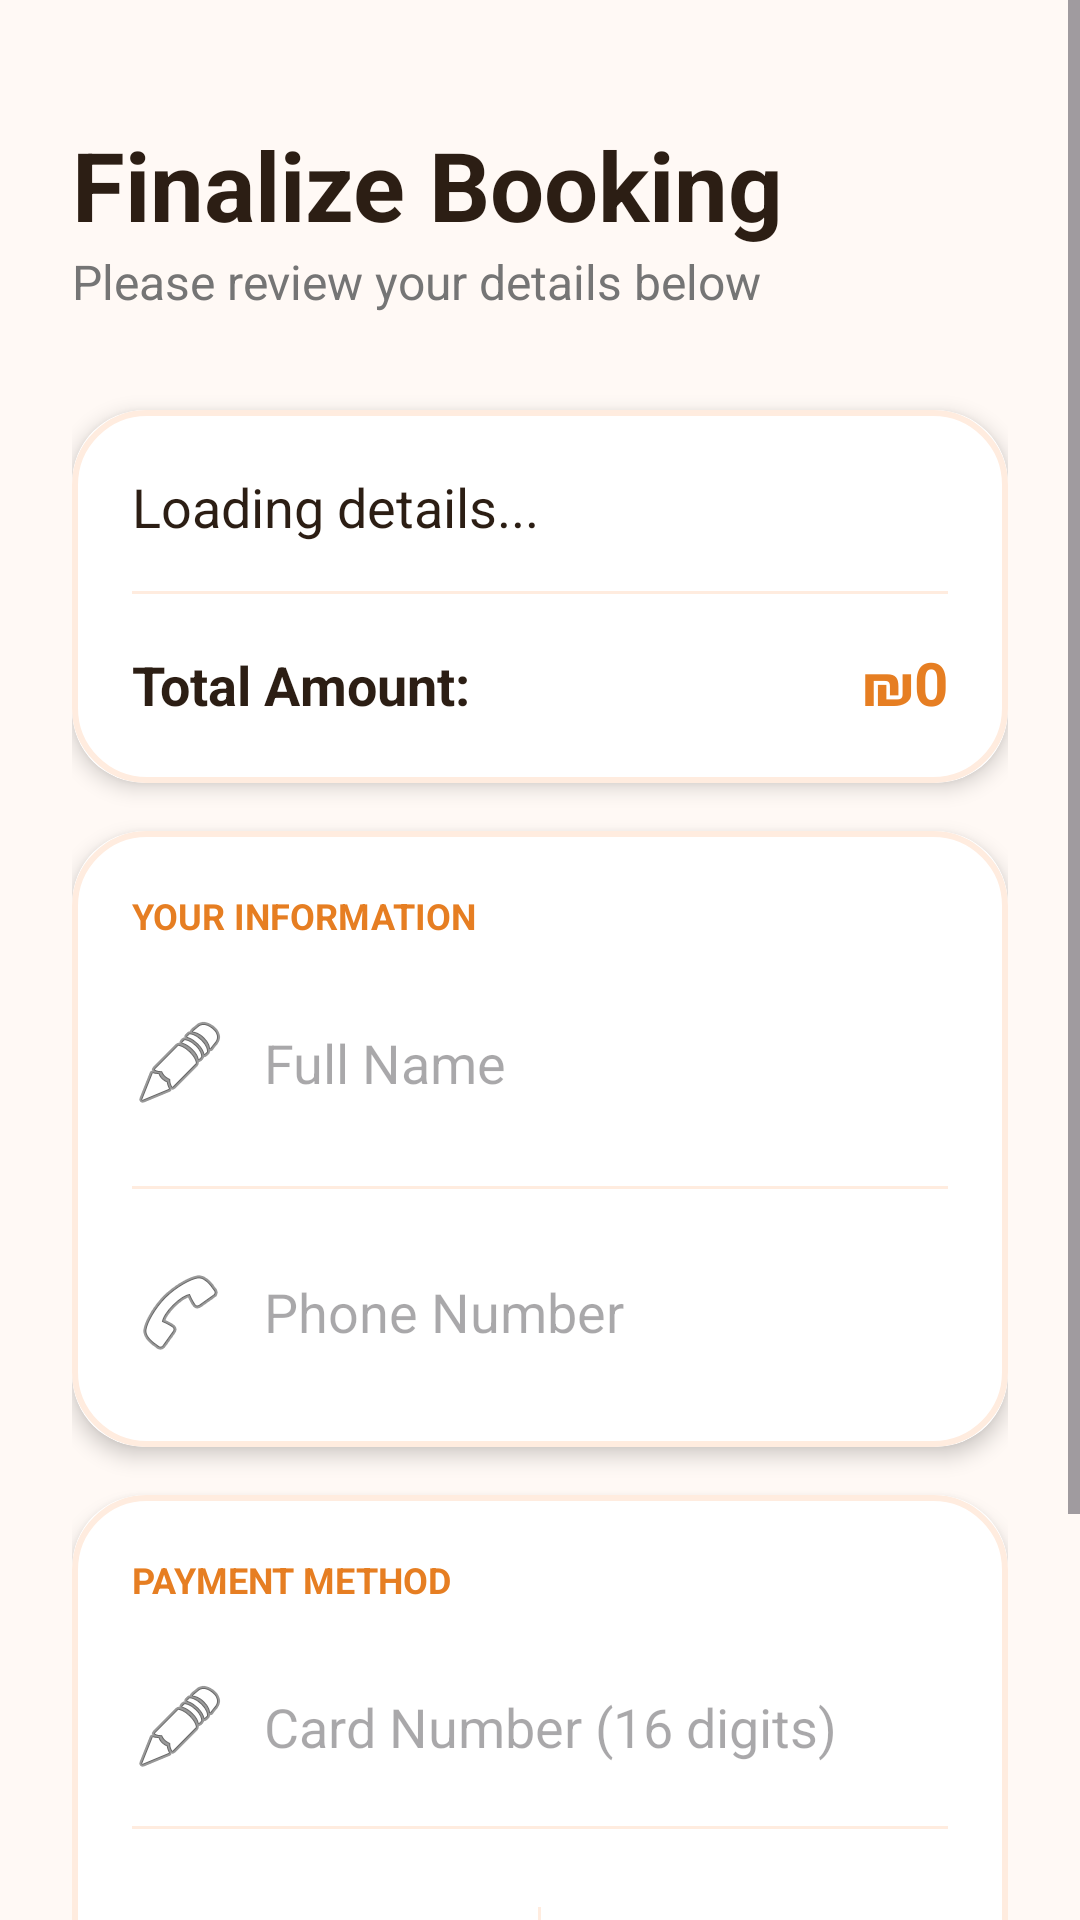

Write the Android layout XML for this screen, with the resource values it uses.
<!-- AndroidManifest.xml: application theme Theme.BookMe -->
<!-- res/layout/fragment_payment.xml -->
<?xml version="1.0" encoding="utf-8"?>
<ScrollView xmlns:android="http://schemas.android.com/apk/res/android"
    xmlns:app="http://schemas.android.com/apk/res-auto"
    android:layout_width="match_parent"
    android:layout_height="match_parent"
    android:background="@color/bg_warm">

    <LinearLayout
        android:layout_width="match_parent"
        android:layout_height="wrap_content"
        android:orientation="vertical"
        android:padding="24dp">

        <TextView
            android:layout_width="wrap_content"
            android:layout_height="wrap_content"
            android:text="Finalize Booking"
            android:textSize="32sp"
            android:textStyle="bold"
            android:textColor="@color/dark_brown"
            android:layout_marginTop="16dp" />

        <TextView
            android:layout_width="wrap_content"
            android:layout_height="wrap_content"
            android:text="Please review your details below"
            android:textColor="@color/text_secondary"
            android:textSize="16sp"
            android:layout_marginBottom="32dp" />

        <androidx.cardview.widget.CardView
            android:layout_width="match_parent"
            android:layout_height="wrap_content"
            app:cardCornerRadius="24dp"
            app:cardElevation="4dp"
            android:layout_marginBottom="16dp">

            <LinearLayout
                android:layout_width="match_parent"
                android:layout_height="wrap_content"
                android:orientation="vertical"
                android:padding="20dp"
                android:background="@drawable/card_bg">

                <TextView
                    android:id="@+id/tvAppointmentSummary"
                    android:layout_width="match_parent"
                    android:layout_height="wrap_content"
                    android:text="Loading details..."
                    android:textSize="18sp"
                    android:textColor="@color/dark_brown"
                    android:lineSpacingExtra="4dp" />

                <View
                    android:layout_width="match_parent"
                    android:layout_height="1dp"
                    android:background="@color/soft_peach"
                    android:layout_marginVertical="16dp"/>

                <LinearLayout
                    android:layout_width="match_parent"
                    android:layout_height="wrap_content"
                    android:orientation="horizontal">
                    <TextView
                        android:layout_width="0dp"
                        android:layout_height="wrap_content"
                        android:layout_weight="1"
                        android:text="Total Amount:"
                        android:textStyle="bold"
                        android:textColor="@color/dark_brown"
                        android:textSize="18sp"/>
                    <TextView
                        android:id="@+id/tvTotalPrice"
                        android:layout_width="wrap_content"
                        android:layout_height="wrap_content"
                        android:text="₪0"
                        android:textColor="@color/accent_orange"
                        android:textSize="20sp"
                        android:textStyle="bold"/>
                </LinearLayout>
            </LinearLayout>
        </androidx.cardview.widget.CardView>

        <androidx.cardview.widget.CardView
            android:layout_width="match_parent"
            android:layout_height="wrap_content"
            app:cardCornerRadius="24dp"
            app:cardElevation="4dp"
            android:layout_marginBottom="16dp">
            <LinearLayout
                android:layout_width="match_parent"
                android:layout_height="wrap_content"
                android:orientation="vertical"
                android:padding="20dp"
                android:background="@drawable/card_bg">
                <TextView
                    android:layout_width="wrap_content"
                    android:layout_height="wrap_content"
                    android:text="YOUR INFORMATION"
                    android:textSize="12sp"
                    android:textStyle="bold"
                    android:textColor="@color/accent_orange"
                    android:layout_marginBottom="16dp"/>
                <EditText
                    android:id="@+id/etFullName"
                    android:layout_width="match_parent"
                    android:layout_height="50dp"
                    android:hint="Full Name"
                    android:background="@android:color/transparent"
                    android:drawableStart="@android:drawable/ic_menu_edit"
                    android:drawablePadding="12dp"
                    android:inputType="textPersonName"
                    android:layout_marginBottom="16dp"/>
                <View
                    android:layout_width="match_parent"
                    android:layout_height="1dp"
                    android:background="@color/soft_peach"
                    android:layout_marginBottom="16dp"/>
                <EditText
                    android:id="@+id/etPhone"
                    android:layout_width="match_parent"
                    android:layout_height="50dp"
                    android:hint="Phone Number"
                    android:background="@android:color/transparent"
                    android:drawableStart="@android:drawable/ic_menu_call"
                    android:drawablePadding="12dp"
                    android:inputType="phone"/>
            </LinearLayout>
        </androidx.cardview.widget.CardView>

        <androidx.cardview.widget.CardView
            android:layout_width="match_parent"
            android:layout_height="wrap_content"
            app:cardCornerRadius="24dp"
            app:cardElevation="4dp"
            android:layout_marginBottom="32dp">
            <LinearLayout
                android:layout_width="match_parent"
                android:layout_height="wrap_content"
                android:orientation="vertical"
                android:padding="20dp"
                android:background="@drawable/card_bg">
                <TextView
                    android:layout_width="wrap_content"
                    android:layout_height="wrap_content"
                    android:text="PAYMENT METHOD"
                    android:textSize="12sp"
                    android:textStyle="bold"
                    android:textColor="@color/accent_orange"
                    android:layout_marginBottom="16dp"/>
                <EditText
                    android:id="@+id/etCardNumber"
                    android:layout_width="match_parent"
                    android:layout_height="50dp"
                    android:hint="Card Number (16 digits)"
                    android:background="@android:color/transparent"
                    android:drawableStart="@android:drawable/ic_menu_edit"
                    android:drawablePadding="12dp"
                    android:inputType="number"
                    android:maxLength="16"/>
                <View
                    android:layout_width="match_parent"
                    android:layout_height="1dp"
                    android:background="@color/soft_peach"
                    android:layout_marginTop="8dp"
                    android:layout_marginBottom="16dp"/>
                <LinearLayout
                    android:layout_width="match_parent"
                    android:layout_height="wrap_content"
                    android:orientation="horizontal">
                    <EditText
                        android:id="@+id/etExpiry"
                        android:layout_width="0dp"
                        android:layout_height="50dp"
                        android:layout_weight="1"
                        android:hint="MM/YY"
                        android:background="@android:color/transparent"
                        android:inputType="number"
                        android:maxLength="5"/>
                    <View
                        android:layout_width="1dp"
                        android:layout_height="30dp"
                        android:background="@color/soft_peach"
                        android:layout_marginHorizontal="16dp"
                        android:layout_gravity="center_vertical"/>
                    <EditText
                        android:id="@+id/etCVC"
                        android:layout_width="0dp"
                        android:layout_height="50dp"
                        android:layout_weight="1"
                        android:hint="CVC"
                        android:background="@android:color/transparent"
                        android:inputType="numberPassword"
                        android:maxLength="3"/>
                </LinearLayout>
            </LinearLayout>
        </androidx.cardview.widget.CardView>

        <Button
            android:id="@+id/btnConfirm"
            android:layout_width="match_parent"
            android:layout_height="60dp"
            android:background="@drawable/btn_modern"
            app:backgroundTint="@null"
            android:text="CONFIRM APPOINTMENT"
            android:textColor="@color/white"
            android:textStyle="bold"
            android:letterSpacing="0.1" />

    </LinearLayout>
</ScrollView>
<!-- resources referenced by this layout -->
<resources>
  <color name="accent_orange">#E67E22</color>
  <color name="bg_warm">#FFF9F5</color>
  <color name="dark_brown">#2C1E14</color>
  <color name="soft_peach">#FFECDF</color>
  <color name="text_secondary">#757575</color>
  <color name="white">#FFFFFFFF</color>
  <!-- drawable btn_modern (drawable) -->
  <?xml version="1.0" encoding="utf-8"?>
  <shape xmlns:android="http://schemas.android.com/apk/res/android">
      <solid android:color="@color/accent_orange" />
      <corners android:radius="30dp" /> <padding android:left="16dp" android:right="16dp" android:top="12dp" android:bottom="12dp" />
  </shape>
  <!-- drawable card_bg (drawable) -->
  <?xml version="1.0" encoding="utf-8"?>
  <shape xmlns:android="http://schemas.android.com/apk/res/android">
      <solid android:color="#FFFFFF" />
      <corners android:radius="24dp" />
      <stroke
          android:width="2dp"
          android:color="@color/soft_peach" />
  </shape>
  <style name="Theme.BookMe" parent="Base.Theme.BookMe" />
  <style name="Base.Theme.BookMe" parent="Theme.Material3.DayNight.NoActionBar">
          <item name="colorPrimary">@color/accent_orange</item>
  
      </style>
</resources>
